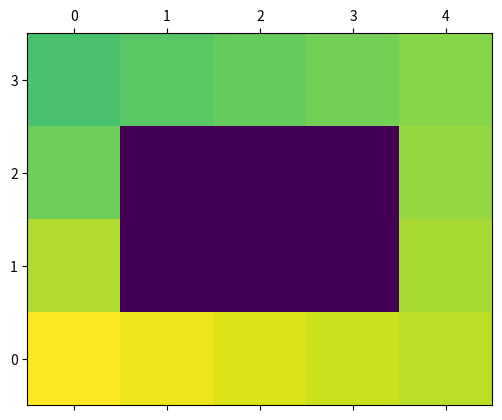
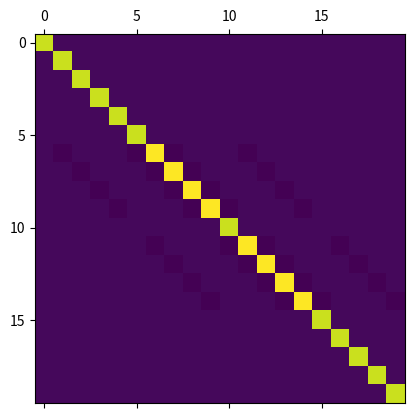
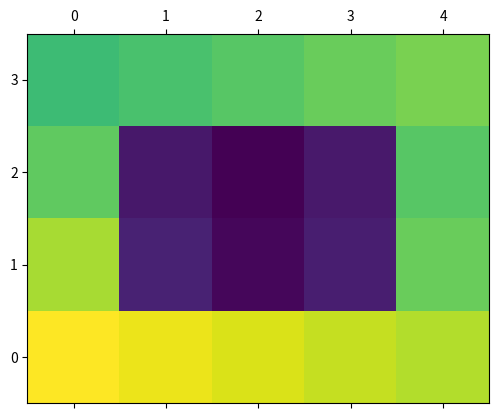

Write Python code to recreate these figures, in order.
"""
Created on Wed Oct 12 13:06:03 2022

[redacted]

Week Eleven ICT
"""

import numpy as np
import matplotlib.pyplot as plt

w, h = 5, 4

T = np.zeros(20)
bottom_boundary = np.array([110,100,90,80,70]) + 273.15
i = 0
j = np.arange(0,w)
s = i*w + j
T[s] = bottom_boundary

top_boundary = np.array([0,10,20,30,40]) + 273.15
i = h-1
j = np.arange(0,w)
s = i*w + j
T[s] = top_boundary

left_boundary = np.array([110,65,25,0]) + 273.15
j = 0
i = np.arange(0,h)
s = i*w + j
T[s] = left_boundary

right_boundary = np.array([70,60,50,40]) + 273.15
j = w-1
i = np.arange(0,h)
s = i*w + j
T[s] = right_boundary

print(T)
plt.matshow(T.reshape((h,w)), origin = "lower")

# for i in range(h):
#     #Left and Right
#     j = 0
#     s = i*w + j
#     T[s] = 110 + 273.15 #Kelvin
#Set up initial conditions later

k = 54
rho = 7860
Cp = 490
dt = 1
dx = 0.025

sigma = k/(rho*Cp) * dt / (dx**2)
print(sigma)

M = np.zeros((20,20))
for i in range(h): #Row
    for j in range(w): #Column
        s = i*w + j
        
        #Bottom
        if i == 0:
            M[s,s] = 1
            continue
        #Top
        if i == h-1:
            M[s,s] = 1 
            continue
        #Left
        if j == 0:
            M[s,s] = 1
            continue
        #Right
        if i == w-1:
            M[s,s] = 1 
            continue
        
        #Horizontal derivative (d^2T/dx^2)
        M[s, s-1] += -1 * sigma
        M[s, s] += 2 * sigma
        M[s, s+1] += -1 * sigma
        
        
        #Vertical derivative (d^2T/dy^2)
        M[s, s-w] += -1 * sigma
        M[s, s] += 2 * sigma
        M[s, s+w] += -1 * sigma
        
        #One side of time derivative
        M[s,s] += 1
        
fig, ax = plt.subplots()
ax.matshow(M)
plt.show()

for _ in range(5):
    T_new = np.linalg.solve(M,T)
    T = T_new
    
fig, ax = plt.subplots()
ax.matshow(T.reshape((h,w)), origin = 'lower')
plt.show()
